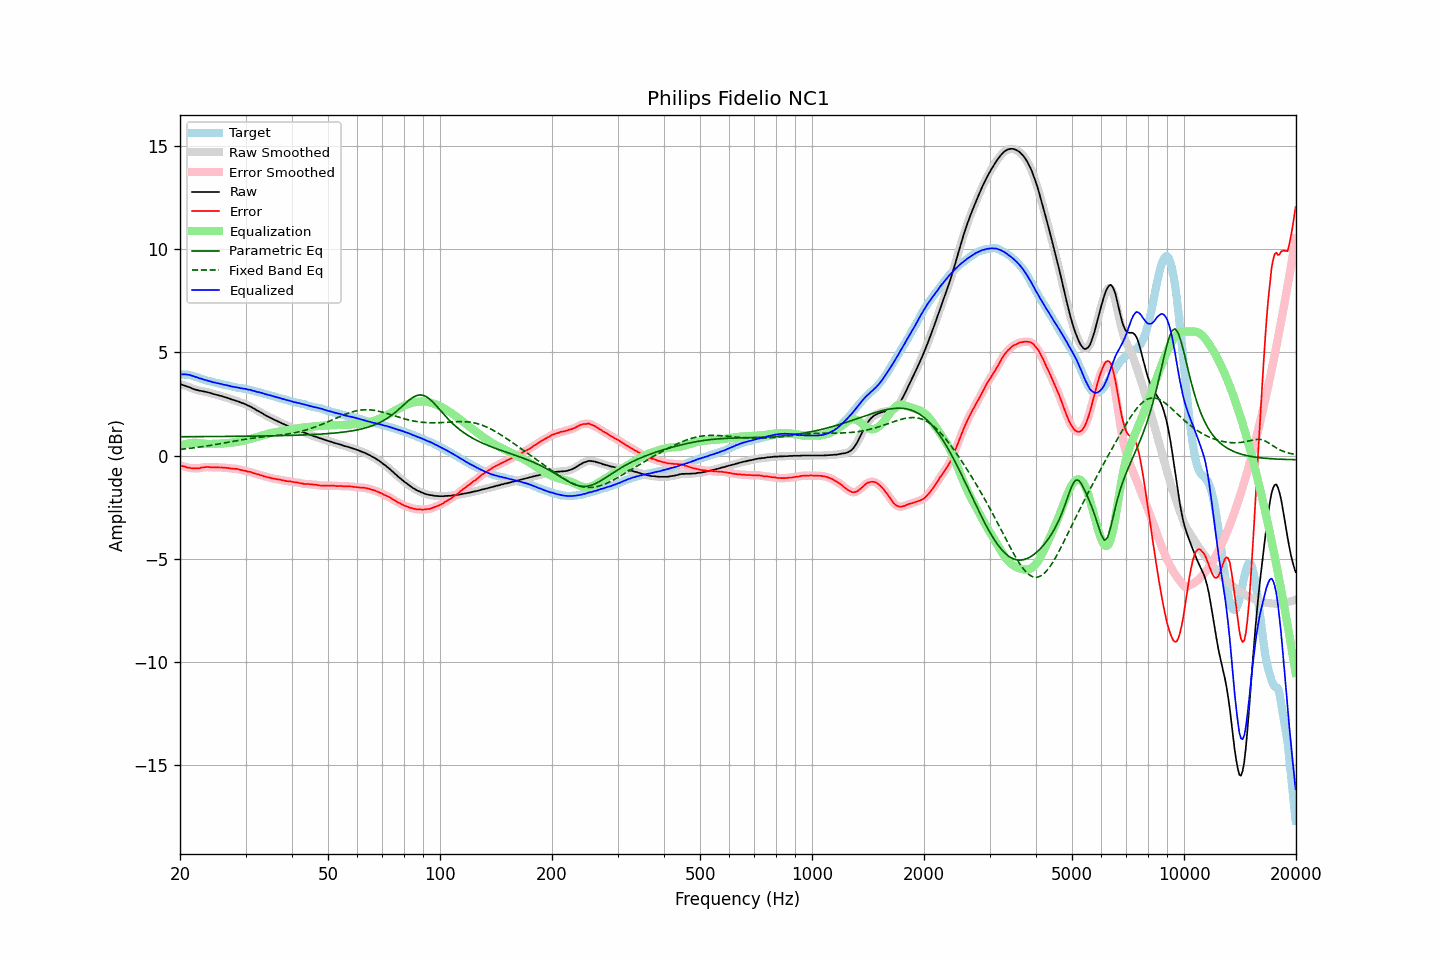

The data file committed next to this chart (first rows):
frequency, raw, error, smoothed, error_smoothed, equalization, parametric_eq, fixed_band_eq, equalized_raw, equalized_smoothed, target
20.00, 3.46, -0.48, 3.46, -0.48, 0.47, 0.91, 0.30, 3.93, 3.93, 3.94
20.20, 3.44, -0.49, 3.44, -0.50, 0.50, 0.91, 0.30, 3.94, 3.94, 3.93
20.40, 3.41, -0.52, 3.41, -0.52, 0.53, 0.91, 0.31, 3.94, 3.94, 3.93
20.61, 3.39, -0.53, 3.39, -0.54, 0.55, 0.91, 0.32, 3.94, 3.94, 3.92
20.81, 3.36, -0.56, 3.36, -0.56, 0.57, 0.91, 0.33, 3.93, 3.93, 3.92
21.02, 3.33, -0.59, 3.33, -0.58, 0.59, 0.91, 0.34, 3.92, 3.92, 3.92
21.23, 3.31, -0.59, 3.30, -0.60, 0.60, 0.91, 0.35, 3.91, 3.90, 3.90
21.44, 3.27, -0.61, 3.27, -0.61, 0.61, 0.91, 0.36, 3.88, 3.88, 3.88
21.66, 3.24, -0.62, 3.24, -0.62, 0.62, 0.92, 0.37, 3.86, 3.86, 3.86
21.87, 3.21, -0.62, 3.21, -0.62, 0.62, 0.92, 0.38, 3.83, 3.83, 3.83
22.09, 3.19, -0.62, 3.19, -0.62, 0.62, 0.92, 0.39, 3.81, 3.81, 3.81
22.31, 3.17, -0.62, 3.17, -0.62, 0.61, 0.92, 0.40, 3.78, 3.78, 3.79
22.54, 3.14, -0.62, 3.15, -0.61, 0.60, 0.92, 0.41, 3.74, 3.75, 3.76
22.76, 3.14, -0.59, 3.13, -0.60, 0.59, 0.92, 0.42, 3.73, 3.73, 3.73
22.99, 3.12, -0.58, 3.12, -0.58, 0.58, 0.92, 0.43, 3.70, 3.70, 3.70
23.22, 3.10, -0.57, 3.11, -0.57, 0.58, 0.92, 0.44, 3.68, 3.68, 3.67
23.45, 3.09, -0.56, 3.09, -0.56, 0.57, 0.92, 0.46, 3.66, 3.66, 3.65
23.69, 3.07, -0.56, 3.07, -0.56, 0.56, 0.92, 0.47, 3.64, 3.64, 3.63
23.92, 3.05, -0.56, 3.05, -0.56, 0.56, 0.92, 0.48, 3.61, 3.61, 3.61
24.16, 3.03, -0.57, 3.03, -0.57, 0.56, 0.92, 0.49, 3.59, 3.59, 3.60
24.40, 3.00, -0.58, 3.00, -0.57, 0.57, 0.92, 0.51, 3.57, 3.57, 3.58
24.65, 2.98, -0.58, 2.98, -0.58, 0.57, 0.92, 0.52, 3.55, 3.55, 3.56
24.89, 2.96, -0.57, 2.96, -0.57, 0.57, 0.92, 0.53, 3.53, 3.53, 3.53
25.14, 2.94, -0.57, 2.94, -0.58, 0.57, 0.92, 0.55, 3.51, 3.51, 3.51
25.39, 2.92, -0.57, 2.92, -0.57, 0.58, 0.92, 0.56, 3.50, 3.50, 3.49
25.65, 2.90, -0.58, 2.90, -0.58, 0.58, 0.92, 0.58, 3.48, 3.48, 3.48
25.91, 2.88, -0.57, 2.88, -0.58, 0.58, 0.92, 0.59, 3.46, 3.46, 3.45
26.16, 2.85, -0.59, 2.85, -0.59, 0.59, 0.93, 0.60, 3.44, 3.44, 3.44
26.43, 2.83, -0.59, 2.83, -0.59, 0.59, 0.93, 0.62, 3.42, 3.42, 3.42
26.69, 2.81, -0.60, 2.81, -0.60, 0.60, 0.93, 0.63, 3.41, 3.41, 3.41
26.96, 2.78, -0.61, 2.78, -0.61, 0.61, 0.93, 0.65, 3.39, 3.39, 3.39
27.23, 2.76, -0.62, 2.75, -0.62, 0.62, 0.93, 0.66, 3.38, 3.37, 3.38
27.50, 2.72, -0.64, 2.73, -0.63, 0.62, 0.93, 0.68, 3.34, 3.35, 3.36
27.77, 2.70, -0.64, 2.70, -0.64, 0.63, 0.93, 0.69, 3.33, 3.33, 3.34
28.05, 2.68, -0.65, 2.68, -0.64, 0.64, 0.93, 0.70, 3.32, 3.32, 3.33
28.33, 2.65, -0.64, 2.65, -0.65, 0.66, 0.93, 0.72, 3.31, 3.31, 3.29
28.62, 2.63, -0.65, 2.63, -0.66, 0.67, 0.93, 0.73, 3.30, 3.29, 3.28
28.90, 2.60, -0.68, 2.60, -0.68, 0.68, 0.93, 0.74, 3.28, 3.28, 3.28
29.19, 2.56, -0.70, 2.57, -0.70, 0.70, 0.93, 0.76, 3.26, 3.26, 3.26
29.48, 2.54, -0.72, 2.54, -0.72, 0.71, 0.93, 0.77, 3.25, 3.25, 3.26
29.78, 2.51, -0.73, 2.51, -0.73, 0.73, 0.94, 0.78, 3.24, 3.24, 3.24
30.08, 2.48, -0.75, 2.47, -0.75, 0.75, 0.94, 0.80, 3.23, 3.22, 3.23
30.38, 2.43, -0.78, 2.44, -0.77, 0.77, 0.94, 0.81, 3.20, 3.21, 3.21
30.68, 2.40, -0.79, 2.40, -0.78, 0.79, 0.94, 0.82, 3.19, 3.19, 3.19
30.99, 2.37, -0.79, 2.36, -0.81, 0.81, 0.94, 0.83, 3.18, 3.17, 3.16
31.30, 2.32, -0.83, 2.32, -0.83, 0.83, 0.94, 0.84, 3.15, 3.16, 3.15
31.61, 2.28, -0.86, 2.28, -0.86, 0.85, 0.94, 0.85, 3.13, 3.13, 3.14
31.93, 2.23, -0.88, 2.23, -0.88, 0.88, 0.94, 0.86, 3.11, 3.11, 3.11
32.24, 2.18, -0.91, 2.19, -0.90, 0.90, 0.94, 0.87, 3.08, 3.09, 3.09
32.57, 2.15, -0.92, 2.14, -0.92, 0.93, 0.95, 0.88, 3.08, 3.07, 3.07
32.89, 2.10, -0.96, 2.10, -0.95, 0.95, 0.95, 0.89, 3.05, 3.05, 3.05
33.22, 2.06, -0.96, 2.06, -0.97, 0.97, 0.95, 0.90, 3.03, 3.03, 3.02
33.55, 2.01, -1.00, 2.01, -1.00, 1.00, 0.95, 0.90, 3.01, 3.01, 3.01
33.89, 1.96, -1.02, 1.96, -1.02, 1.02, 0.95, 0.91, 2.98, 2.98, 2.98
34.23, 1.92, -1.05, 1.92, -1.04, 1.04, 0.95, 0.92, 2.96, 2.96, 2.97
34.57, 1.88, -1.06, 1.88, -1.06, 1.06, 0.95, 0.93, 2.94, 2.94, 2.94
34.92, 1.84, -1.07, 1.84, -1.08, 1.08, 0.95, 0.94, 2.92, 2.92, 2.91
35.27, 1.80, -1.10, 1.80, -1.10, 1.10, 0.96, 0.94, 2.90, 2.90, 2.90
35.62, 1.76, -1.12, 1.76, -1.12, 1.11, 0.96, 0.95, 2.87, 2.87, 2.88
35.97, 1.72, -1.13, 1.72, -1.13, 1.13, 0.96, 0.96, 2.85, 2.85, 2.85
... 635 more rows
